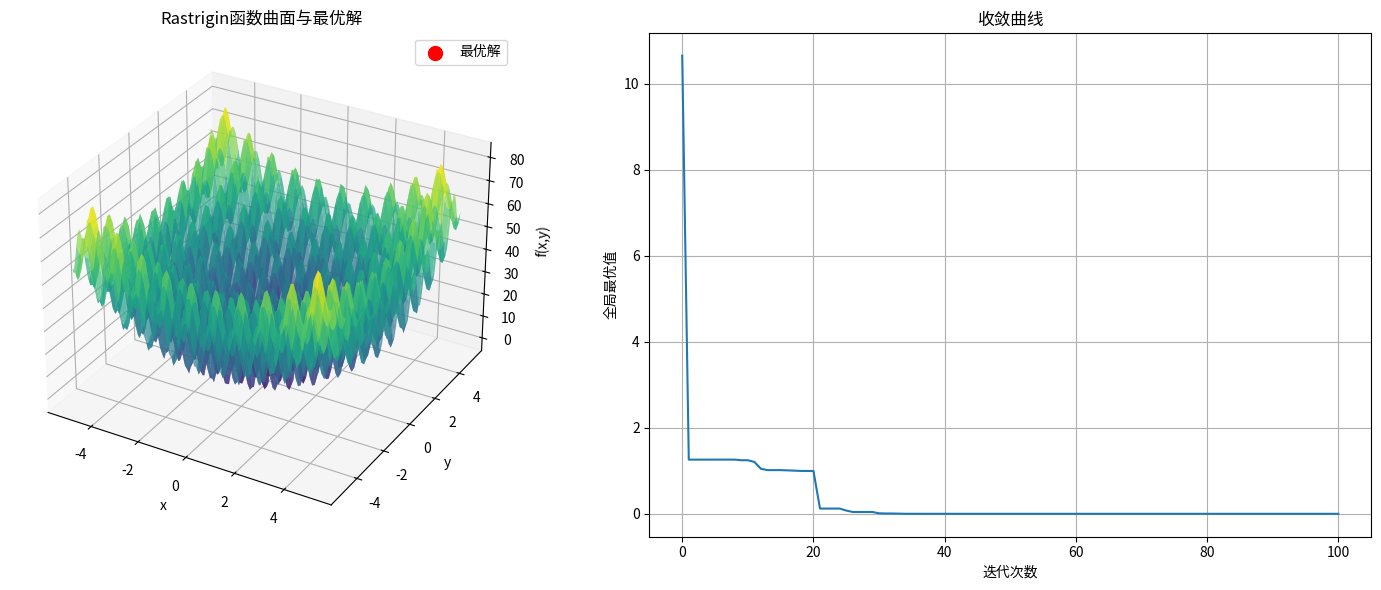

Write the Python code that produced this figure.
#!/usr/bin/env python
# -*- coding: utf-8 -*-
"""
粒子群算法案例说明：
本案例使用粒子群优化算法(PSO)求解Rastrigin函数的最小值。
Rastrigin函数是一个典型的非线性多峰函数，具有大量局部最优解，
常用于测试优化算法的性能。粒子群算法模拟鸟群觅食行为，
通过群体中个体间的协作和信息共享寻找最优解。
"""

import numpy as np
import matplotlib.pyplot as plt
from mpl_toolkits.mplot3d import Axes3D

# Rastrigin函数：一个复杂的多峰函数，最小值在(0,0)处，值为0
def rastrigin(x):
    A = 10
    return A * len(x) + sum([(xi**2 - A * np.cos(2 * np.pi * xi)) for xi in x])

# 粒子群算法
def particle_swarm_optimization(objective_func, dim, bounds, num_particles, max_iter):
    # 初始化粒子群参数
    w = 0.5        # 惯性权重
    c1 = 1         # 认知系数
    c2 = 2         # 社会系数
    
    # 初始化粒子位置和速度
    particles = np.random.rand(num_particles, dim)  # 随机位置 [0,1)
    # 将位置映射到给定范围
    for i in range(dim):
        particles[:, i] = particles[:, i] * (bounds[i][1] - bounds[i][0]) + bounds[i][0]
    
    velocities = np.random.randn(num_particles, dim) * 0.1  # 初始速度
    
    # 初始化个体最优和全局最优
    pbest_pos = particles.copy()  # 个体最优位置
    pbest_val = np.array([objective_func(p) for p in particles])  # 个体最优值
    gbest_idx = np.argmin(pbest_val)  # 全局最优索引
    gbest_pos = pbest_pos[gbest_idx].copy()  # 全局最优位置
    gbest_val = pbest_val[gbest_idx]  # 全局最优值
    
    # 记录全局最优值的变化
    gbest_history = [gbest_val]
    
    # 主循环
    for _ in range(max_iter):
        # 更新速度和位置
        for i in range(num_particles):
            # 计算新速度
            r1 = np.random.rand(dim)  # 随机因子1
            r2 = np.random.rand(dim)  # 随机因子2
            cognitive = c1 * r1 * (pbest_pos[i] - particles[i])  # 认知部分
            social = c2 * r2 * (gbest_pos - particles[i])        # 社会部分
            velocities[i] = w * velocities[i] + cognitive + social  # 新速度
            
            # 更新位置
            particles[i] += velocities[i]
            
            # 边界处理
            for j in range(dim):
                if particles[i, j] < bounds[j][0]:
                    particles[i, j] = bounds[j][0]
                    velocities[i, j] = 0  # 碰到边界速度归零
                elif particles[i, j] > bounds[j][1]:
                    particles[i, j] = bounds[j][1]
                    velocities[i, j] = 0  # 碰到边界速度归零
        
        # 评估当前位置
        current_val = np.array([objective_func(p) for p in particles])
        
        # 更新个体最优
        improved = current_val < pbest_val
        pbest_pos[improved] = particles[improved].copy()
        pbest_val[improved] = current_val[improved]
        
        # 更新全局最优
        current_gbest_idx = np.argmin(pbest_val)
        if pbest_val[current_gbest_idx] < gbest_val:
            gbest_pos = pbest_pos[current_gbest_idx].copy()
            gbest_val = pbest_val[current_gbest_idx]
        
        # 记录历史
        gbest_history.append(gbest_val)
    
    return gbest_pos, gbest_val, gbest_history

# 参数设置
dim = 2  # 问题维度
bounds = [(-5.12, 5.12), (-5.12, 5.12)]  # 变量范围
num_particles = 30  # 粒子数量
max_iter = 100  # 最大迭代次数

# 运行粒子群算法
gbest_pos, gbest_val, gbest_history = particle_swarm_optimization(
    rastrigin, dim, bounds, num_particles, max_iter
)

# 输出结果
print("粒子群算法求解Rastrigin函数结果：")
print(f"最优解: x = {gbest_pos[0]:.6f}, y = {gbest_pos[1]:.6f}")
print(f"最优值: f(x,y) = {gbest_val:.6f}")

# 可视化结果（可选）
if True:
    # 绘制函数曲面
    fig = plt.figure(figsize=(15, 6))
    
    # 3D曲面图
    ax1 = fig.add_subplot(121, projection='3d')
    x = np.linspace(bounds[0][0], bounds[0][1], 100)
    y = np.linspace(bounds[1][0], bounds[1][1], 100)
    X, Y = np.meshgrid(x, y)
    Z = np.array([rastrigin([x, y]) for x, y in zip(np.ravel(X), np.ravel(Y))]).reshape(X.shape)
    ax1.plot_surface(X, Y, Z, cmap='viridis', alpha=0.7)
    ax1.scatter(gbest_pos[0], gbest_pos[1], gbest_val, color='red', s=100, label='最优解')
    ax1.set_xlabel('x')
    ax1.set_ylabel('y')
    ax1.set_zlabel('f(x,y)')
    ax1.set_title('Rastrigin函数曲面与最优解')
    ax1.legend()
    
    # 收敛曲线图
    ax2 = fig.add_subplot(122)
    ax2.plot(gbest_history)
    ax2.set_xlabel('迭代次数')
    ax2.set_ylabel('全局最优值')
    ax2.set_title('收敛曲线')
    ax2.grid(True)
    
    plt.tight_layout()
    plt.show()
    